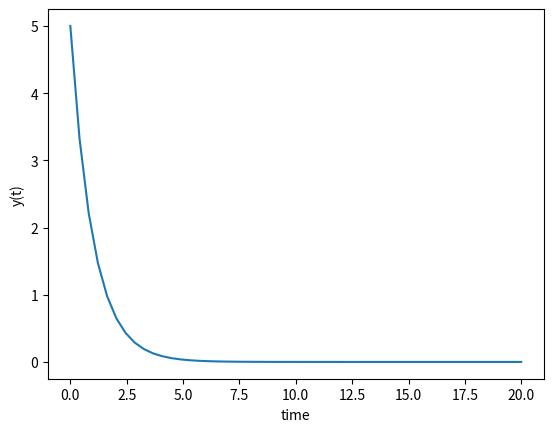

Write the Python code that produced this figure.
import numpy as np
from scipy.integrate import odeint
import matplotlib.pyplot as plt
import math

# function that returns dy/dt
def model(y, t):
    k = 0.3
    dydt2 = -y
    return dydt2



# initial condition
y0 = 5

# time points
t = np.linspace(0,20)

# solve ODE
y = odeint(model,y0,t)


# plot results
plt.plot(t,y)
plt.xlabel('time')
plt.ylabel('y(t)')
plt.show()